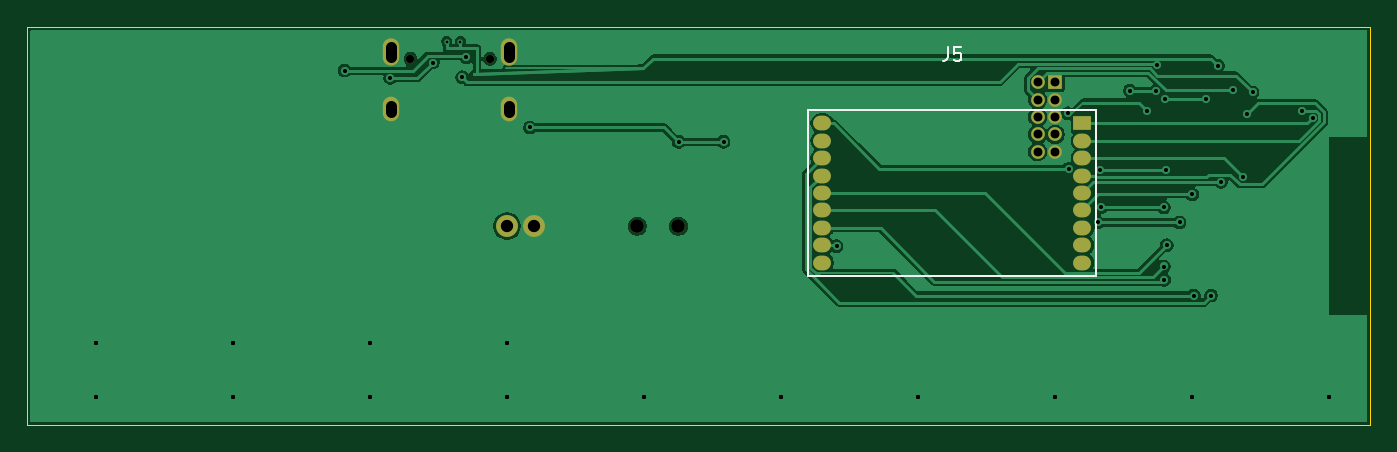
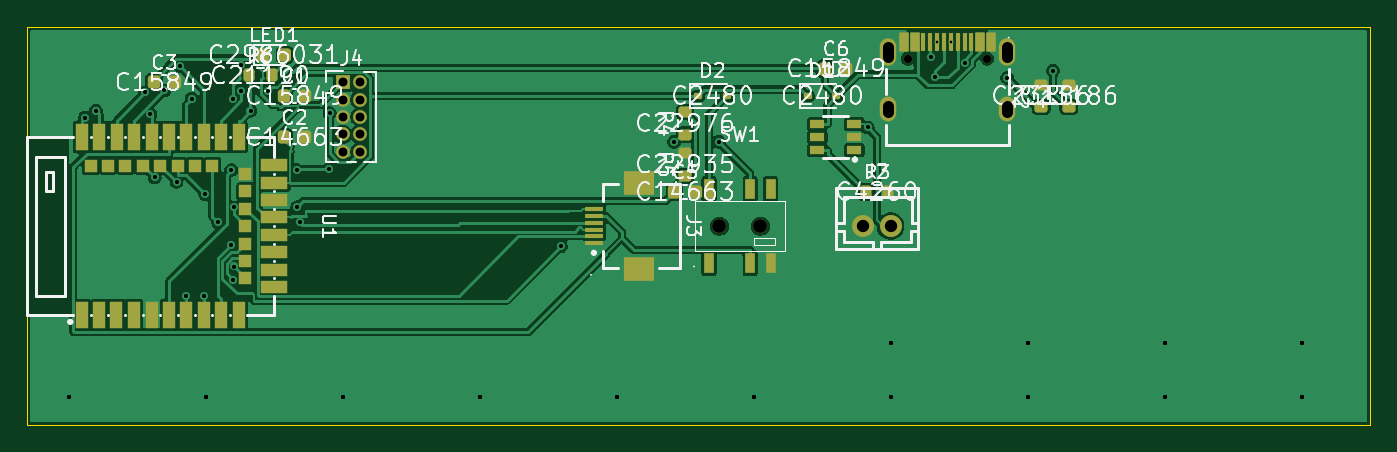
Circuit board: 11 layer files. Board 98.0 x 29.0 mm.
- bottom_copper: controller-B_Cu.gbl (93274 bytes)
- bottom_mask: controller-B_Mask.gbs (6557 bytes)
- paste: controller-B_Paste.gbp (5868 bytes)
- bottom_silk: controller-B_Silkscreen.gbo (84833 bytes)
- outline: controller-Edge_Cuts.gm1 (615 bytes)
- top_copper: controller-F_Cu.gtl (53951 bytes)
- top_mask: controller-F_Mask.gts (1681 bytes)
- paste: controller-F_Paste.gtp (453 bytes)
- top_silk: controller-F_Silkscreen.gto (1627 bytes)
- drill: controller-NPTH.drl (447 bytes)
- drill: controller-PTH.drl (1912 bytes)

=== bottom_copper: controller-B_Cu.gbl (93274 bytes, source omitted) ===
=== bottom_mask: controller-B_Mask.gbs (6557 bytes, source omitted) ===
=== paste: controller-B_Paste.gbp ===
%TF.GenerationSoftware,KiCad,Pcbnew,9.0.8*%
%TF.CreationDate,2026-11-05T05:54:01+09:00*%
%TF.ProjectId,controller,636f6e74-726f-46c6-9c65-722e6b696361,rev?*%
%TF.SameCoordinates,Original*%
%TF.FileFunction,Paste,Bot*%
%TF.FilePolarity,Positive*%
%FSLAX46Y46*%
G04 Gerber Fmt 4.6, Leading zero omitted, Abs format (unit mm)*
G04 Created by KiCad (PCBNEW 9.0.8) date 2026-11-05 05:54:01*
%MOMM*%
%LPD*%
G01*
G04 APERTURE LIST*
G04 Aperture macros list*
%AMRoundRect*
0 Rectangle with rounded corners*
0 $1 Rounding radius*
0 $2 $3 $4 $5 $6 $7 $8 $9 X,Y pos of 4 corners*
0 Add a 4 corners polygon primitive as box body*
4,1,4,$2,$3,$4,$5,$6,$7,$8,$9,$2,$3,0*
0 Add four circle primitives for the rounded corners*
1,1,$1+$1,$2,$3*
1,1,$1+$1,$4,$5*
1,1,$1+$1,$6,$7*
1,1,$1+$1,$8,$9*
0 Add four rect primitives between the rounded corners*
20,1,$1+$1,$2,$3,$4,$5,0*
20,1,$1+$1,$4,$5,$6,$7,0*
20,1,$1+$1,$6,$7,$8,$9,0*
20,1,$1+$1,$8,$9,$2,$3,0*%
%AMFreePoly0*
4,1,17,0.000318,0.699935,0.299923,0.699935,0.335278,0.685290,0.349923,0.649935,0.349923,-0.650088,0.335278,-0.685443,0.299923,-0.700088,-0.000076,-0.700088,-0.000445,-0.699935,-0.300050,-0.699935,-0.335405,-0.685290,-0.350050,-0.649935,-0.350050,0.650088,-0.335405,0.685443,-0.300050,0.700088,-0.000051,0.700088,0.000318,0.699935,0.000318,0.699935,$1*%
%AMFreePoly1*
4,1,17,0.000187,0.700037,0.300076,0.700037,0.335431,0.685392,0.350076,0.650037,0.350076,-0.649935,0.335431,-0.685290,0.300076,-0.699935,0.000051,-0.699935,-0.000009,-0.699910,-0.299898,-0.699910,-0.335253,-0.685265,-0.349898,-0.649910,-0.349898,0.650062,-0.335253,0.685417,-0.299898,0.700062,0.000127,0.700062,0.000187,0.700037,0.000187,0.700037,$1*%
%AMFreePoly2*
4,1,13,0.335227,0.685239,0.349872,0.649884,0.349872,-0.650088,0.335227,-0.685443,0.299872,-0.700088,-0.300152,-0.700088,-0.335507,-0.685443,-0.350152,-0.650088,-0.350152,0.649884,-0.335507,0.685239,-0.300152,0.699884,0.299872,0.699884,0.335227,0.685239,0.335227,0.685239,$1*%
G04 Aperture macros list end*
%ADD10R,1.300000X0.300000*%
%ADD11R,2.200000X1.800000*%
%ADD12RoundRect,0.225000X0.225000X0.250000X-0.225000X0.250000X-0.225000X-0.250000X0.225000X-0.250000X0*%
%ADD13RoundRect,0.200000X0.275000X-0.200000X0.275000X0.200000X-0.275000X0.200000X-0.275000X-0.200000X0*%
%ADD14FreePoly0,180.000000*%
%ADD15FreePoly1,180.000000*%
%ADD16R,0.300000X1.300000*%
%ADD17FreePoly2,180.000000*%
%ADD18R,1.100000X0.600000*%
%ADD19RoundRect,0.112500X0.187500X0.112500X-0.187500X0.112500X-0.187500X-0.112500X0.187500X-0.112500X0*%
%ADD20RoundRect,0.200000X0.200000X0.275000X-0.200000X0.275000X-0.200000X-0.275000X0.200000X-0.275000X0*%
%ADD21RoundRect,0.218750X0.218750X0.256250X-0.218750X0.256250X-0.218750X-0.256250X0.218750X-0.256250X0*%
%ADD22R,0.900000X2.000000*%
%ADD23R,2.000000X0.900000*%
%ADD24R,0.900000X0.900000*%
%ADD25R,0.700000X1.500000*%
G04 APERTURE END LIST*
D10*
%TO.C,J3*%
X56620000Y-15750000D03*
X56620000Y-15250000D03*
X56620000Y-14750000D03*
X56620000Y-14250000D03*
X56620000Y-13750000D03*
X56620000Y-13250000D03*
D11*
X53380000Y-17650000D03*
X53380000Y-11350000D03*
%TD*%
D12*
%TO.C,C5*%
X50775000Y-12000000D03*
X49225000Y-12000000D03*
%TD*%
%TO.C,C2*%
X79275000Y-8000000D03*
X77725000Y-8000000D03*
%TD*%
D13*
%TO.C,R4*%
X50000000Y-7825000D03*
X50000000Y-6175000D03*
%TD*%
%TO.C,R2*%
X24000000Y-5825000D03*
X24000000Y-4175000D03*
%TD*%
D14*
%TO.C,J1*%
X34050000Y-1030000D03*
D15*
X33250000Y-1030000D03*
D16*
X32100000Y-1030000D03*
X31100000Y-1030000D03*
X30600000Y-1030000D03*
X29600000Y-1030000D03*
D17*
X27650000Y-1030000D03*
X28450000Y-1030000D03*
D16*
X29100000Y-1030000D03*
X30100000Y-1030000D03*
X31600000Y-1030000D03*
X32600000Y-1030000D03*
%TD*%
D18*
%TO.C,U2*%
X37650000Y-8950000D03*
X37650000Y-8000000D03*
X37650000Y-7050000D03*
X40350000Y-7050000D03*
X40350000Y-8000000D03*
X40350000Y-8950000D03*
%TD*%
D19*
%TO.C,D2*%
X49050000Y-5000000D03*
X46950000Y-5000000D03*
%TD*%
D20*
%TO.C,R3*%
X36825000Y-12000000D03*
X35175000Y-12000000D03*
%TD*%
D12*
%TO.C,C1*%
X79275000Y-5000000D03*
X77725000Y-5000000D03*
%TD*%
D21*
%TO.C,LED1*%
X80787500Y-2000000D03*
X79212500Y-2000000D03*
%TD*%
D13*
%TO.C,R5*%
X50000000Y-10825000D03*
X50000000Y-9175000D03*
%TD*%
D22*
%TO.C,U1*%
X94010000Y-21000000D03*
X92740000Y-21000000D03*
X91500000Y-21000000D03*
X90200000Y-21000000D03*
X88930000Y-21000000D03*
X87660000Y-21000000D03*
X86390000Y-21000000D03*
X85120000Y-21000000D03*
X83850000Y-21000000D03*
X82580000Y-21000000D03*
D23*
X79990000Y-18950000D03*
D24*
X82090000Y-18310000D03*
D23*
X79990000Y-17680000D03*
D24*
X82090000Y-17040000D03*
D23*
X79990000Y-16410000D03*
D24*
X82090000Y-15770000D03*
D23*
X79990000Y-15140000D03*
D24*
X82090000Y-14500000D03*
D23*
X79990000Y-13870000D03*
D24*
X82090000Y-13230000D03*
D23*
X79990000Y-12600000D03*
D24*
X82090000Y-11960000D03*
D23*
X79990000Y-11330000D03*
D24*
X82090000Y-10690000D03*
D23*
X79990000Y-10060000D03*
D22*
X82580000Y-8000000D03*
X83850000Y-8000000D03*
D24*
X84490000Y-10090000D03*
D22*
X85120000Y-8000000D03*
D24*
X85760000Y-10090000D03*
D22*
X86390000Y-8000000D03*
D24*
X87030000Y-10090000D03*
D22*
X87660000Y-8000000D03*
D24*
X88300000Y-10090000D03*
D22*
X88930000Y-8000000D03*
D24*
X89570000Y-10090000D03*
D22*
X90200000Y-8000000D03*
D24*
X90840000Y-10090000D03*
D22*
X91470000Y-8000000D03*
D24*
X92110000Y-10090000D03*
D22*
X92740000Y-8000000D03*
D24*
X93380000Y-10100000D03*
D22*
X94010000Y-8000000D03*
%TD*%
D19*
%TO.C,D1*%
X41050000Y-5000000D03*
X38950000Y-5000000D03*
%TD*%
D12*
%TO.C,C3*%
X88775000Y-4000000D03*
X87225000Y-4000000D03*
%TD*%
%TO.C,C6*%
X39775000Y-3000000D03*
X38225000Y-3000000D03*
%TD*%
D25*
%TO.C,SW1*%
X48250000Y-11800000D03*
X45250000Y-11800000D03*
X43750000Y-11800000D03*
X48250000Y-17200000D03*
X45250000Y-17200000D03*
X43750000Y-17200000D03*
%TD*%
D13*
%TO.C,R1*%
X22000000Y-5825000D03*
X22000000Y-4175000D03*
%TD*%
D20*
%TO.C,R6*%
X81825000Y-3500000D03*
X80175000Y-3500000D03*
%TD*%
M02*

=== bottom_silk: controller-B_Silkscreen.gbo (84833 bytes, source omitted) ===
=== outline: controller-Edge_Cuts.gm1 ===
%TF.GenerationSoftware,KiCad,Pcbnew,9.0.8*%
%TF.CreationDate,2026-11-05T05:54:01+09:00*%
%TF.ProjectId,controller,636f6e74-726f-46c6-9c65-722e6b696361,rev?*%
%TF.SameCoordinates,Original*%
%TF.FileFunction,Profile,NP*%
%FSLAX46Y46*%
G04 Gerber Fmt 4.6, Leading zero omitted, Abs format (unit mm)*
G04 Created by KiCad (PCBNEW 9.0.8) date 2026-11-05 05:54:01*
%MOMM*%
%LPD*%
G01*
G04 APERTURE LIST*
%TA.AperFunction,Profile*%
%ADD10C,0.100000*%
%TD*%
G04 APERTURE END LIST*
D10*
X0Y0D02*
X98000000Y0D01*
X0Y-29000000D02*
X0Y0D01*
X98000000Y0D02*
X98000000Y-29000000D01*
X98000000Y-29000000D02*
X0Y-29000000D01*
M02*

=== top_copper: controller-F_Cu.gtl (53951 bytes, source omitted) ===
=== top_mask: controller-F_Mask.gts ===
%TF.GenerationSoftware,KiCad,Pcbnew,9.0.8*%
%TF.CreationDate,2026-11-05T05:54:01+09:00*%
%TF.ProjectId,controller,636f6e74-726f-46c6-9c65-722e6b696361,rev?*%
%TF.SameCoordinates,Original*%
%TF.FileFunction,Soldermask,Top*%
%TF.FilePolarity,Negative*%
%FSLAX46Y46*%
G04 Gerber Fmt 4.6, Leading zero omitted, Abs format (unit mm)*
G04 Created by KiCad (PCBNEW 9.0.8) date 2026-11-05 05:54:01*
%MOMM*%
%LPD*%
G01*
G04 APERTURE LIST*
%ADD10R,1.300000X1.070000*%
%ADD11O,1.300000X1.070000*%
%ADD12R,1.000000X1.000000*%
%ADD13C,1.000000*%
%ADD14C,0.600000*%
%ADD15O,1.200000X2.000000*%
%ADD16O,1.200000X1.800000*%
%ADD17C,1.600000*%
G04 APERTURE END LIST*
D10*
%TO.C,J5*%
X77000000Y-7000000D03*
D11*
X77000000Y-8270000D03*
X77000000Y-9540000D03*
X77000000Y-10810000D03*
X77000000Y-12080000D03*
X77000000Y-13350000D03*
X77000000Y-14620000D03*
X77000000Y-15890000D03*
X77000000Y-17160000D03*
X58000000Y-17160000D03*
X58000000Y-15890000D03*
X58000000Y-14620000D03*
X58000000Y-13350000D03*
X58000000Y-12080000D03*
X58000000Y-10810000D03*
X58000000Y-9540000D03*
X58000000Y-8270000D03*
X58000000Y-7000000D03*
%TD*%
D12*
%TO.C,J4*%
X75000000Y-4000000D03*
D13*
X73730000Y-4000000D03*
X75000000Y-5270000D03*
X73730000Y-5270000D03*
X75000000Y-6540000D03*
X73730000Y-6540000D03*
X75000000Y-7810000D03*
X73730000Y-7810000D03*
X75000000Y-9080000D03*
X73730000Y-9080000D03*
%TD*%
D14*
%TO.C,J1*%
X33750000Y-2290000D03*
X27950000Y-2290000D03*
D15*
X26520000Y-1790000D03*
D16*
X26520000Y-5970000D03*
X35180000Y-5970000D03*
D15*
X35180000Y-1790000D03*
%TD*%
D17*
%TO.C,J2*%
X35000000Y-14500000D03*
X37000000Y-14500000D03*
%TD*%
D13*
%TO.C,SW1*%
X47500000Y-14500000D03*
X44500000Y-14500000D03*
%TD*%
M02*

=== paste: controller-F_Paste.gtp ===
%TF.GenerationSoftware,KiCad,Pcbnew,9.0.8*%
%TF.CreationDate,2026-11-05T05:54:01+09:00*%
%TF.ProjectId,controller,636f6e74-726f-46c6-9c65-722e6b696361,rev?*%
%TF.SameCoordinates,Original*%
%TF.FileFunction,Paste,Top*%
%TF.FilePolarity,Positive*%
%FSLAX46Y46*%
G04 Gerber Fmt 4.6, Leading zero omitted, Abs format (unit mm)*
G04 Created by KiCad (PCBNEW 9.0.8) date 2026-11-05 05:54:01*
%MOMM*%
%LPD*%
G01*
G04 APERTURE LIST*
G04 APERTURE END LIST*
M02*

=== top_silk: controller-F_Silkscreen.gto ===
%TF.GenerationSoftware,KiCad,Pcbnew,9.0.8*%
%TF.CreationDate,2026-11-05T05:54:01+09:00*%
%TF.ProjectId,controller,636f6e74-726f-46c6-9c65-722e6b696361,rev?*%
%TF.SameCoordinates,Original*%
%TF.FileFunction,Legend,Top*%
%TF.FilePolarity,Positive*%
%FSLAX46Y46*%
G04 Gerber Fmt 4.6, Leading zero omitted, Abs format (unit mm)*
G04 Created by KiCad (PCBNEW 9.0.8) date 2026-11-05 05:54:01*
%MOMM*%
%LPD*%
G01*
G04 APERTURE LIST*
%ADD10C,0.150000*%
%ADD11C,0.120000*%
G04 APERTURE END LIST*
D10*
X67166666Y-1454819D02*
X67166666Y-2169104D01*
X67166666Y-2169104D02*
X67119047Y-2311961D01*
X67119047Y-2311961D02*
X67023809Y-2407200D01*
X67023809Y-2407200D02*
X66880952Y-2454819D01*
X66880952Y-2454819D02*
X66785714Y-2454819D01*
X68119047Y-1454819D02*
X67642857Y-1454819D01*
X67642857Y-1454819D02*
X67595238Y-1931009D01*
X67595238Y-1931009D02*
X67642857Y-1883390D01*
X67642857Y-1883390D02*
X67738095Y-1835771D01*
X67738095Y-1835771D02*
X67976190Y-1835771D01*
X67976190Y-1835771D02*
X68071428Y-1883390D01*
X68071428Y-1883390D02*
X68119047Y-1931009D01*
X68119047Y-1931009D02*
X68166666Y-2026247D01*
X68166666Y-2026247D02*
X68166666Y-2264342D01*
X68166666Y-2264342D02*
X68119047Y-2359580D01*
X68119047Y-2359580D02*
X68071428Y-2407200D01*
X68071428Y-2407200D02*
X67976190Y-2454819D01*
X67976190Y-2454819D02*
X67738095Y-2454819D01*
X67738095Y-2454819D02*
X67642857Y-2407200D01*
X67642857Y-2407200D02*
X67595238Y-2359580D01*
D11*
%TO.C,J5*%
X57000000Y-6000000D02*
X57000000Y-18160000D01*
X57000000Y-6000000D02*
X78000000Y-6000000D01*
X57000000Y-18160000D02*
X78000000Y-18160000D01*
X78000000Y-6000000D02*
X78000000Y-18160000D01*
%TD*%
M02*

=== drill: controller-NPTH.drl ===
M48
; DRILL file {KiCad 9.0.8} date 2026-11-05T05:54:01+0900
; FORMAT={-:-/ absolute / metric / decimal}
; #@! TF.CreationDate,2026-11-05T05:54:01+09:00
; #@! TF.GenerationSoftware,Kicad,Pcbnew,9.0.8
; #@! TF.FileFunction,NonPlated,1,2,NPTH
FMAT,2
METRIC
; #@! TA.AperFunction,NonPlated,NPTH,ComponentDrill
T1C0.600
; #@! TA.AperFunction,NonPlated,NPTH,ComponentDrill
T2C1.000
%
G90
G05
T1
X27.95Y-2.29
X33.75Y-2.29
T2
X44.5Y-14.5
X47.5Y-14.5
M30

=== drill: controller-PTH.drl ===
M48
; DRILL file {KiCad 9.0.8} date 2026-11-05T05:54:01+0900
; FORMAT={-:-/ absolute / metric / decimal}
; #@! TF.CreationDate,2026-11-05T05:54:01+09:00
; #@! TF.GenerationSoftware,Kicad,Pcbnew,9.0.8
; #@! TF.FileFunction,Plated,1,2,PTH
FMAT,2
METRIC
; #@! TA.AperFunction,Plated,PTH,ViaDrill
T1C0.200
; #@! TA.AperFunction,Plated,PTH,ViaDrill
T2C0.300
; #@! TA.AperFunction,Plated,PTH,ComponentDrill
T3C0.650
; #@! TA.AperFunction,Plated,PTH,ComponentDrill
T4C0.800
; #@! TA.AperFunction,Plated,PTH,ComponentDrill
T5C0.900
%
G90
G05
T1
X30.6Y-1.03
X31.6Y-1.03
T2
X5.0Y-23.0
X5.0Y-23.0
X5.0Y-23.0
X5.0Y-27.0
X5.0Y-27.0
X5.0Y-27.0
X15.0Y-23.0
X15.0Y-23.0
X15.0Y-23.0
X15.0Y-27.0
X15.0Y-27.0
X15.0Y-27.0
X23.144Y-3.153
X25.0Y-23.0
X25.0Y-23.0
X25.0Y-23.0
X25.0Y-27.0
X25.0Y-27.0
X25.0Y-27.0
X26.482Y-3.683
X29.582Y-2.564
X31.738Y-3.641
X32.041Y-2.185
X35.0Y-23.0
X35.0Y-23.0
X35.0Y-23.0
X35.0Y-27.0
X35.0Y-27.0
X35.0Y-27.0
X36.67Y-7.303
X45.0Y-27.0
X45.0Y-27.0
X45.0Y-27.0
X47.527Y-8.352
X50.801Y-8.352
X55.0Y-27.0
X55.0Y-27.0
X55.0Y-27.0
X59.056Y-15.968
X65.0Y-27.0
X65.0Y-27.0
X65.0Y-27.0
X75.0Y-27.0
X75.0Y-27.0
X75.0Y-27.0
X75.925Y-6.265
X75.992Y-10.331
X78.116Y-14.231
X78.307Y-10.407
X78.33Y-13.128
X80.465Y-4.615
X81.716Y-6.085
X82.382Y-4.615
X82.427Y-2.773
X82.951Y-13.128
X82.951Y-17.449
X82.966Y-18.418
X82.998Y-5.196
X83.115Y-10.407
X83.146Y-15.893
X84.09Y-14.231
X85.0Y-27.0
X85.0Y-27.0
X85.0Y-27.0
X85.011Y-12.183
X85.12Y-19.57
X85.995Y-5.196
X86.39Y-19.569
X86.877Y-2.79
X87.116Y-11.274
X88.004Y-4.602
X88.71Y-10.95
X89.018Y-6.341
X89.412Y-4.741
X93.004Y-6.079
X93.797Y-6.586
X95.0Y-27.0
X95.0Y-27.0
X95.0Y-27.0
T3
X73.73Y-4.0
X73.73Y-5.27
X73.73Y-6.54
X73.73Y-7.81
X73.73Y-9.08
X75.0Y-4.0
X75.0Y-5.27
X75.0Y-6.54
X75.0Y-7.81
X75.0Y-9.08
T5
X35.0Y-14.5
X37.0Y-14.5
T4
X26.52Y-2.14G85X26.52Y-1.44
G05
X26.52Y-6.17G85X26.52Y-5.77
G05
X35.18Y-2.14G85X35.18Y-1.44
G05
X35.18Y-6.17G85X35.18Y-5.77
G05
M30
